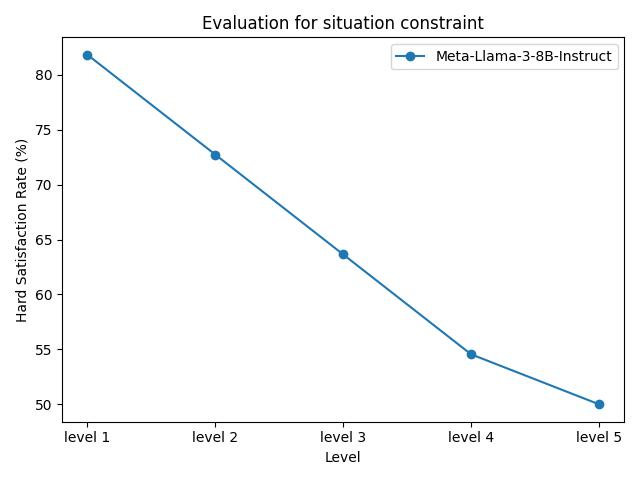

The table this chart was drawn from, first rows:
model_name, level 1, level 2, level 3, level 4, level 5
Meta-Llama-3-8B-Instruct, 81.82%, 72.73%, 63.64%, 54.55%, 50.00%
